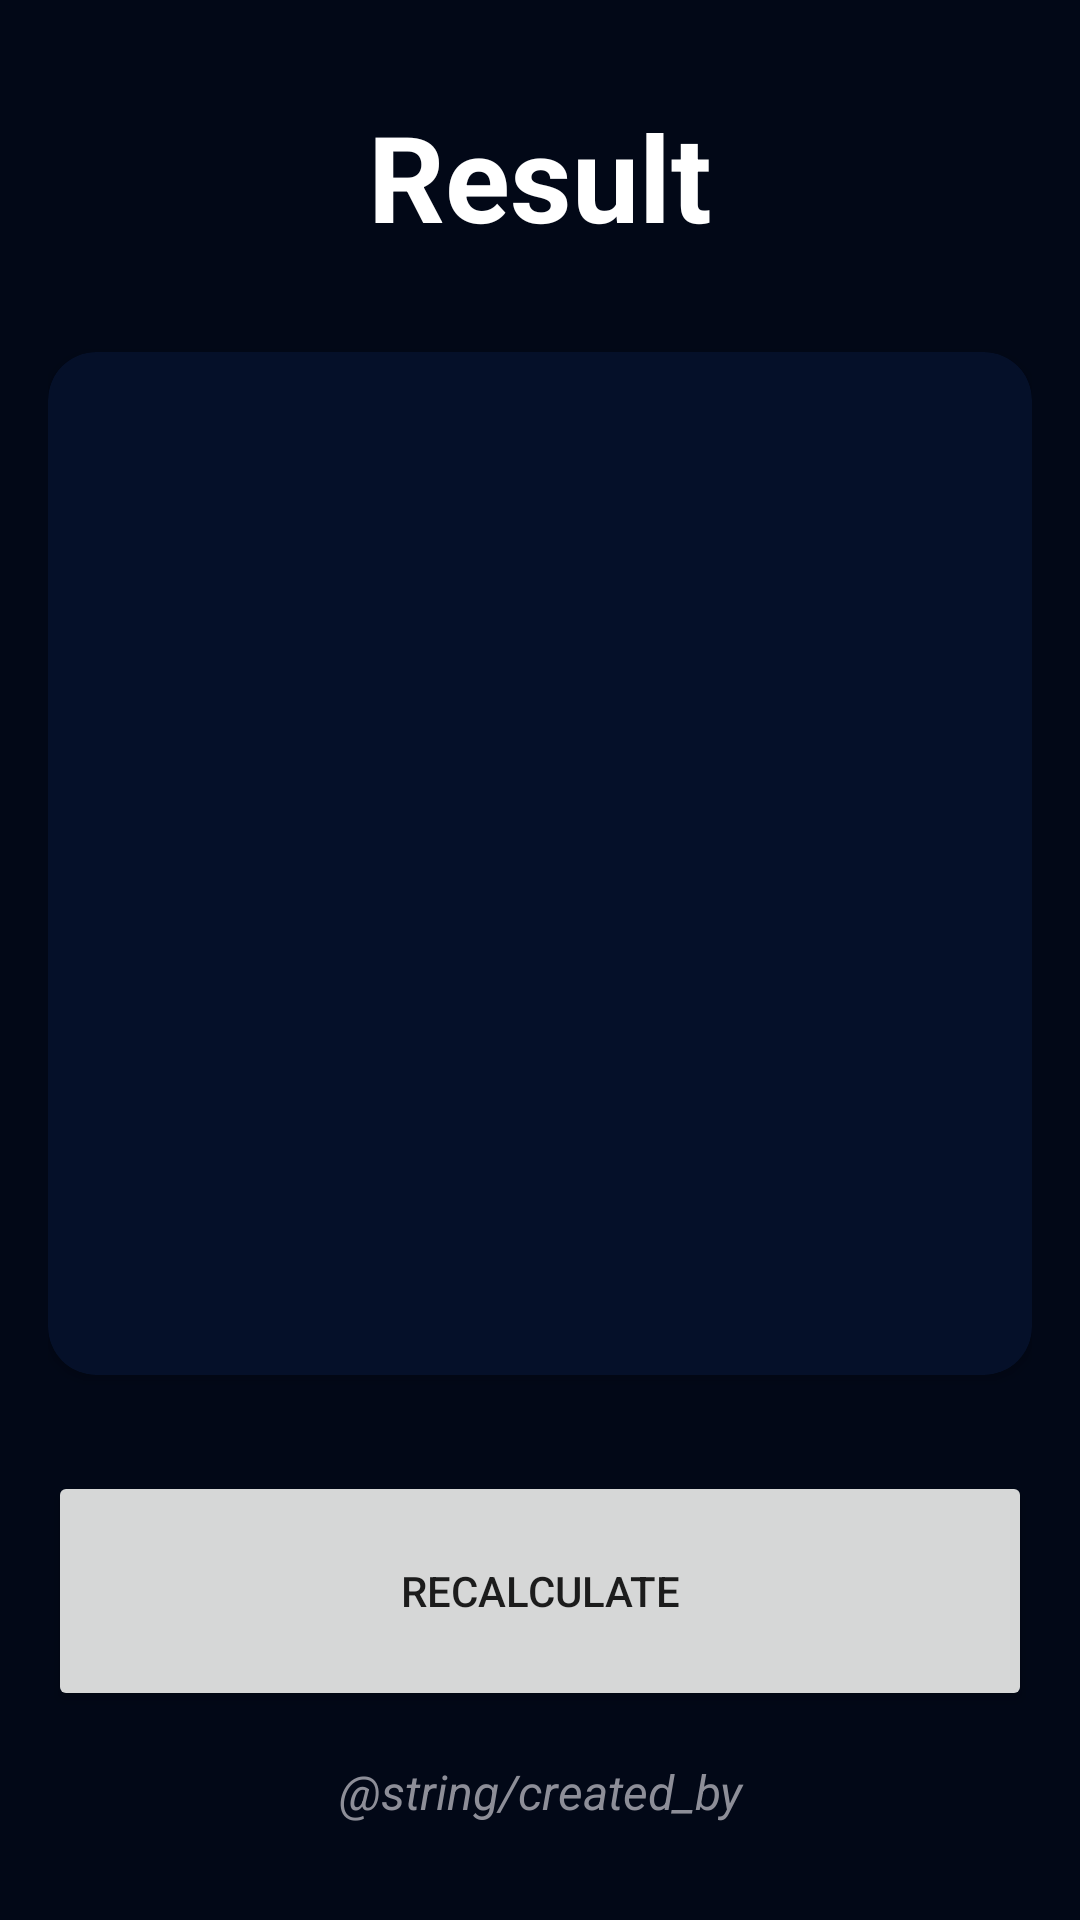

Android layout source for this screen:
<!-- AndroidManifest.xml: application theme Theme.BMICaculator -->
<!-- res/layout/activity_result.xml -->
<?xml version="1.0" encoding="utf-8"?>
<ScrollView xmlns:android="http://schemas.android.com/apk/res/android"
    xmlns:app="http://schemas.android.com/apk/res-auto"
    xmlns:tools="http://schemas.android.com/tools"
    android:layout_width="match_parent"
    android:layout_height="match_parent"
    android:fillViewport="true">

    <androidx.constraintlayout.widget.ConstraintLayout
        android:layout_width="match_parent"
        android:layout_height="wrap_content"
        android:background="@color/background"
        android:paddingHorizontal="16dp"
        android:paddingVertical="32dp"
        tools:context=".ResultActivity">

        <TextView
            android:id="@+id/textViewTitle"
            android:layout_width="wrap_content"
            android:layout_height="wrap_content"
            android:text="@string/result"
            android:textColor="@color/white"
            android:textSize="40sp"
            android:textStyle="bold"
            app:layout_constraintEnd_toEndOf="parent"
            app:layout_constraintStart_toStartOf="parent"
            app:layout_constraintTop_toTopOf="parent" />

        <androidx.cardview.widget.CardView
            android:id="@+id/viewIMCard"
            android:layout_width="0dp"
            android:layout_height="0dp"
            android:layout_marginVertical="32dp"
            app:cardBackgroundColor="@color/card_background"
            app:cardCornerRadius="16dp"
            app:layout_constraintBottom_toTopOf="@+id/btnRecalculate"
            app:layout_constraintEnd_toEndOf="parent"
            app:layout_constraintStart_toStartOf="parent"
            app:layout_constraintTop_toBottomOf="@+id/textViewTitle">

            <androidx.appcompat.widget.LinearLayoutCompat
                android:layout_width="match_parent"
                android:layout_height="match_parent"
                android:layout_margin="16dp"
                android:gravity="center"
                android:orientation="vertical">

                <TextView
                    android:id="@+id/textViewIMCStatus"
                    android:layout_width="wrap_content"
                    android:layout_height="wrap_content"
                    android:textAllCaps="true"
                    android:textColor="@color/white"
                    android:textSize="26sp"
                    android:textStyle="bold"
                    tools:text="NORMAL" />

                <TextView
                    android:id="@+id/textViewIMC"
                    android:layout_width="wrap_content"
                    android:layout_height="wrap_content"
                    android:layout_marginVertical="64dp"
                    android:textColor="@color/white"
                    android:textSize="70sp"
                    tools:text="24.5" />

                <TextView
                    android:id="@+id/textViewIMCInfo"
                    android:layout_width="match_parent"
                    android:layout_height="wrap_content"
                    android:textAlignment="center"
                    android:textColor="@color/white"
                    android:textSize="26sp"
                    tools:text="Your body weight is exactly where it should be, keep on keeping on!" />

            </androidx.appcompat.widget.LinearLayoutCompat>
        </androidx.cardview.widget.CardView>

        <Button
            android:id="@+id/btnRecalculate"
            android:layout_width="0dp"
            android:layout_height="80dp"
            android:layout_marginTop="32dp"
            android:text="@string/recalculate"
            app:layout_constraintEnd_toEndOf="parent"
            app:layout_constraintStart_toStartOf="parent"
            app:layout_constraintTop_toBottomOf="@+id/viewIMCard" />

        <TextView
            android:layout_width="match_parent"
            android:layout_height="wrap_content"
            android:layout_marginTop="16dp"
            android:text="@string/created_by"
            android:textAlignment="center"
            android:textColor="@color/text"
            android:textSize="16sp"
            android:textStyle="italic"
            app:layout_constraintBottom_toBottomOf="parent"
            app:layout_constraintEnd_toEndOf="parent"
            app:layout_constraintStart_toStartOf="parent"
            app:layout_constraintTop_toBottomOf="@+id/btnRecalculate" />

    </androidx.constraintlayout.widget.ConstraintLayout>
</ScrollView>
<!-- resources referenced by this layout -->
<resources>
  <color name="background">#020817</color>
  <color name="card_background">#051029</color>
  <color name="text">#FF8D8E98</color>
  <color name="white">#FFFFFFFF</color>
  <string name="recalculate">Recalculate</string>
  <string name="result">Result</string>
  <style name="Theme.BMICaculator" parent="Theme.MaterialComponents.DayNight.DarkActionBar">
          
          <item name="colorPrimary">@color/primary</item>
          <item name="colorPrimaryVariant">@color/purple_700</item>
          <item name="colorOnPrimary">@color/white</item>
          
          <item name="colorSecondary">@color/teal_200</item>
          <item name="colorSecondaryVariant">@color/teal_700</item>
          <item name="colorOnSecondary">@color/black</item>
          
          <item name="android:statusBarColor">?attr/colorPrimaryVariant</item>
          
      </style>
  <color name="primary">#2563eb</color>
  <color name="purple_700">#FF3700B3</color>
  <color name="teal_200">#FF03DAC5</color>
  <color name="teal_700">#FF018786</color>
  <color name="black">#FF000000</color>
</resources>
